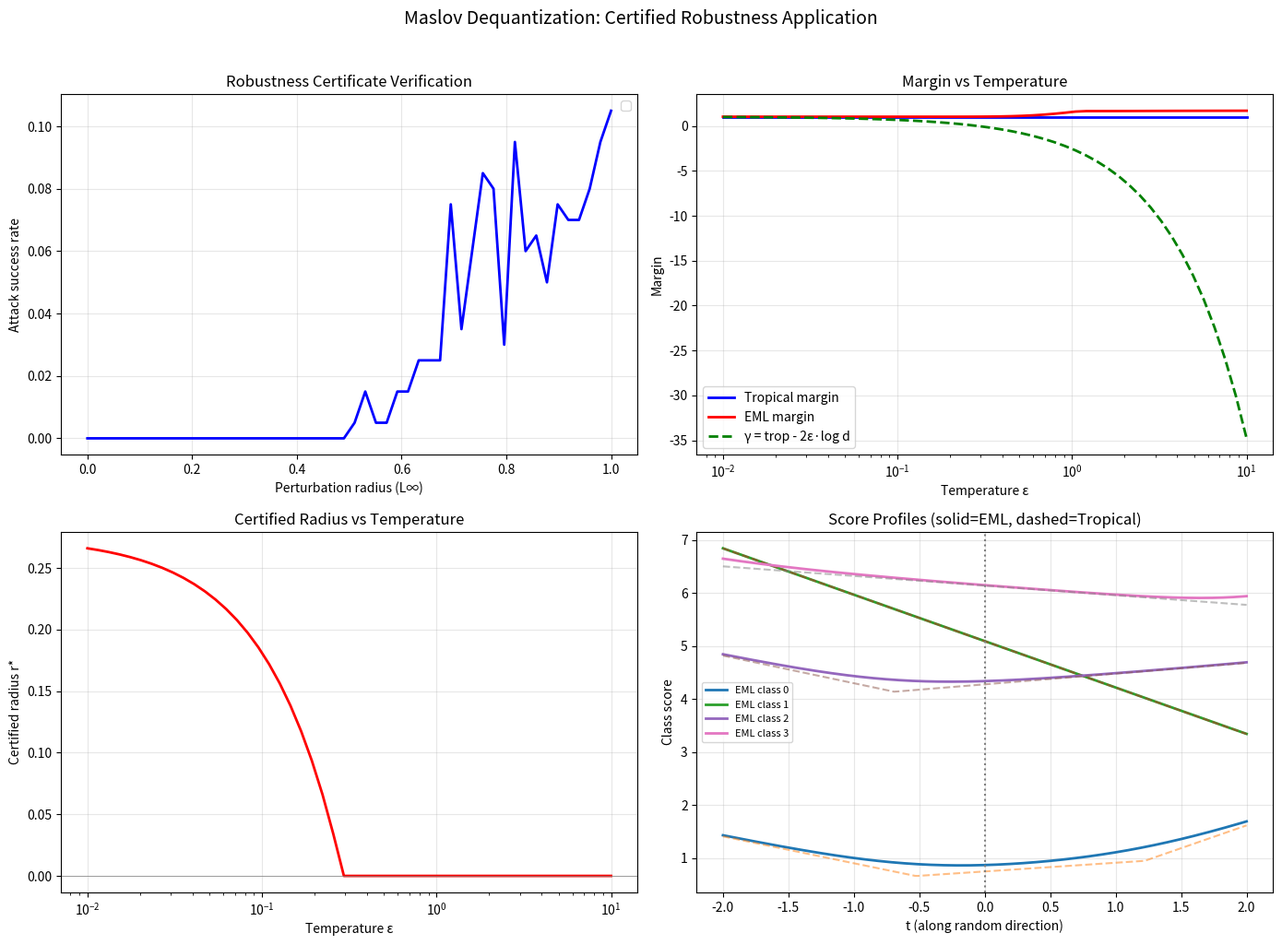

The script that saved this image:
#!/usr/bin/env python3
"""
Practical Application: Certified Robustness for EML Neural Classifiers

This script demonstrates how to use the Maslov Dequantization Isometry theorem
to certify robustness of neural network classifiers in practice.

Given a piecewise-linear (ReLU) classifier described by its affine pieces,
this tool:
  1. Computes the tropical margin at any input point
  2. Estimates the Lipschitz constant
  3. Computes the certified robustness radius r* = γ/(2L)
  4. Verifies the certificate empirically with random adversarial attacks
  5. Visualizes the robustness landscape

Usage:
    python robustness_certification_app.py
"""

import numpy as np
import matplotlib.pyplot as plt
from dataclasses import dataclass
from typing import List, Tuple, Optional
import time


@dataclass
class AffineFunction:
    """An affine function f(x) = bias + weights · x."""
    bias: float
    weights: np.ndarray

    def __call__(self, x: np.ndarray) -> float:
        return self.bias + np.dot(self.weights, x)

    @property
    def linf_lipschitz(self) -> float:
        """L∞ Lipschitz constant = L1 norm of weights (by Hölder duality)."""
        return np.sum(np.abs(self.weights))


class EMLClassifier:
    """
    An EML (log-sum-exp) classifier.

    Each class k has d_k affine pieces. The class score is:
        C_ε(x)_k = ε · log(Σ_i exp(Φ_{k,i}(x) / ε))

    As ε → 0, this becomes the tropical (max) classifier:
        C_0(x)_k = max_i Φ_{k,i}(x)
    """

    def __init__(self, pieces: List[List[AffineFunction]], epsilon: float = 1.0):
        """
        pieces[k][i] = AffineFunction for class k, piece i
        epsilon = temperature parameter
        """
        self.pieces = pieces
        self.epsilon = epsilon
        self.m = len(pieces)  # number of classes
        self.d = max(len(p) for p in pieces)  # max pieces per class
        self.n = pieces[0][0].weights.shape[0]  # input dimension

    def _logsumexp(self, values: np.ndarray) -> float:
        """Numerically stable ε·log(Σ exp(v_i/ε))."""
        scaled = values / self.epsilon
        max_val = np.max(scaled)
        return self.epsilon * (max_val + np.log(np.sum(np.exp(scaled - max_val))))

    def eml_scores(self, x: np.ndarray) -> np.ndarray:
        """Compute EML class scores C_ε(x)."""
        scores = np.zeros(self.m)
        for k in range(self.m):
            vals = np.array([f(x) for f in self.pieces[k]])
            scores[k] = self._logsumexp(vals)
        return scores

    def trop_scores(self, x: np.ndarray) -> np.ndarray:
        """Compute tropical class scores C_0(x)."""
        scores = np.zeros(self.m)
        for k in range(self.m):
            vals = np.array([f(x) for f in self.pieces[k]])
            scores[k] = np.max(vals)
        return scores

    def predict(self, x: np.ndarray) -> int:
        """Predict class label."""
        return int(np.argmax(self.eml_scores(x)))

    def lipschitz_constant(self) -> float:
        """Maximum Lipschitz constant over all pieces."""
        return max(f.linf_lipschitz for pieces in self.pieces for f in pieces)

    def tropical_margin(self, x: np.ndarray, y_true: int) -> float:
        """Tropical classification margin at (x, y_true)."""
        scores = self.trop_scores(x)
        margins = [scores[y_true] - scores[j] for j in range(self.m) if j != y_true]
        return min(margins) if margins else float('inf')

    def eml_margin(self, x: np.ndarray, y_true: int) -> float:
        """EML classification margin at (x, y_true)."""
        scores = self.eml_scores(x)
        margins = [scores[y_true] - scores[j] for j in range(self.m) if j != y_true]
        return min(margins) if margins else float('inf')

    def certified_radius(self, x: np.ndarray, y_true: int) -> dict:
        """
        Compute the certified robustness radius using the Maslov theorem.

        Returns a dict with:
          - radius: the certified L∞ radius r* = γ/(2L)
          - gamma: the effective margin after dequantization correction
          - trop_margin: the tropical margin
          - eml_margin: the EML margin
          - lipschitz: the Lipschitz constant L
          - dequant_error: the dequantization error bound ε·log d
        """
        L = self.lipschitz_constant()
        trop_m = self.tropical_margin(x, y_true)
        eml_m = self.eml_margin(x, y_true)
        dequant_err = self.epsilon * np.log(self.d)
        gamma = trop_m - 2 * dequant_err

        if gamma <= 0 or L <= 0:
            r = 0.0
        else:
            r = gamma / (2 * L)

        return {
            'radius': r,
            'gamma': gamma,
            'trop_margin': trop_m,
            'eml_margin': eml_m,
            'lipschitz': L,
            'dequant_error': dequant_err
        }

    def verify_certificate(self, x: np.ndarray, y_true: int,
                          n_attacks: int = 10000) -> dict:
        """
        Empirically verify the robustness certificate using random attacks.
        """
        cert = self.certified_radius(x, y_true)
        r = cert['radius']

        # Test attacks at various radii
        radii = np.linspace(0, r * 3, 50) if r > 0 else np.linspace(0, 1, 50)
        success_rates = []

        for test_r in radii:
            successes = 0
            for _ in range(n_attacks // len(radii)):
                delta = np.random.uniform(-test_r, test_r, self.n)
                pred = self.predict(x + delta)
                if pred != y_true:
                    successes += 1
            success_rates.append(successes / max(1, n_attacks // len(radii)))

        cert['attack_radii'] = radii
        cert['attack_success_rates'] = np.array(success_rates)
        cert['attacks_in_cert_zone'] = sum(1 for r_test, rate in zip(radii, success_rates)
                                          if r_test < r and rate > 0)
        return cert


def create_iris_like_classifier(n_classes=3, n_features=4, n_pieces=5,
                                 epsilon=0.5, seed=42) -> Tuple[EMLClassifier, np.ndarray]:
    """Create a classifier mimicking Iris-like classification."""
    np.random.seed(seed)
    L_target = 2.0

    pieces = []
    for k in range(n_classes):
        class_pieces = []
        for i in range(n_pieces):
            bias = np.random.randn() + k * 1.5
            w = np.random.randn(n_features)
            w = w / np.sum(np.abs(w)) * L_target * np.random.uniform(0.3, 1.0)
            class_pieces.append(AffineFunction(bias, w))
        pieces.append(class_pieces)

    clf = EMLClassifier(pieces, epsilon)
    test_point = np.random.randn(n_features) * 0.5
    return clf, test_point


def demo_certification_pipeline():
    """Complete certification pipeline demonstration."""
    print("╔══════════════════════════════════════════════════════════╗")
    print("║   Certified Robustness via Maslov Dequantization        ║")
    print("║   Practical Application Demo                            ║")
    print("╚══════════════════════════════════════════════════════════╝")
    print()

    # ── Step 1: Create classifier ──
    print("Step 1: Creating EML classifier")
    print("-" * 40)
    clf, x0 = create_iris_like_classifier(n_classes=4, n_features=3,
                                           n_pieces=6, epsilon=0.3)
    y_true = clf.predict(x0)
    print(f"  Classes: {clf.m}")
    print(f"  Input dim: {clf.n}")
    print(f"  Pieces/class: {clf.d}")
    print(f"  Temperature ε: {clf.epsilon}")
    print(f"  Test point: {x0}")
    print(f"  Predicted class: {y_true}")
    print()

    # ── Step 2: Compute certificate ──
    print("Step 2: Computing robustness certificate")
    print("-" * 40)
    cert = clf.certified_radius(x0, y_true)
    print(f"  Lipschitz constant L: {cert['lipschitz']:.4f}")
    print(f"  Tropical margin: {cert['trop_margin']:.4f}")
    print(f"  EML margin: {cert['eml_margin']:.4f}")
    print(f"  Dequantization error (ε·log d): {cert['dequant_error']:.4f}")
    print(f"  Effective margin γ: {cert['gamma']:.4f}")
    print(f"  ✓ Certified L∞ radius: r* = {cert['radius']:.4f}")
    print()

    # ── Step 3: Verify empirically ──
    print("Step 3: Empirical verification (10000 random attacks)")
    print("-" * 40)
    cert = clf.verify_certificate(x0, y_true, n_attacks=10000)
    print(f"  Attacks breaking certificate in safe zone: {cert['attacks_in_cert_zone']}")
    if cert['attacks_in_cert_zone'] == 0:
        print(f"  ✓ Certificate VERIFIED: no attack succeeded within r* = {cert['radius']:.4f}")
    else:
        print(f"  ✗ Certificate VIOLATED (this should never happen)")
    print()

    # ── Step 4: Visualize ──
    print("Step 4: Generating visualizations")
    print("-" * 40)

    fig, axes = plt.subplots(2, 2, figsize=(14, 10))

    # Plot 1: Attack success rate vs radius
    ax = axes[0, 0]
    ax.plot(cert['attack_radii'], cert['attack_success_rates'], 'b-', linewidth=2)
    if cert['radius'] > 0:
        ax.axvline(x=cert['radius'], color='r', linestyle='--', linewidth=2,
                  label=f'r* = {cert["radius"]:.3f}')
        ax.fill_between([0, cert['radius']], [0, 0], [1, 1],
                       alpha=0.1, color='green', label='Certified safe')
    ax.set_xlabel('Perturbation radius (L∞)')
    ax.set_ylabel('Attack success rate')
    ax.set_title('Robustness Certificate Verification')
    ax.legend()
    ax.grid(True, alpha=0.3)

    # Plot 2: Margin vs epsilon
    ax = axes[0, 1]
    eps_range = np.logspace(-2, 1, 50)
    trop_margins = []
    eml_margins = []
    certified_radii = []
    for eps in eps_range:
        clf_temp = EMLClassifier(clf.pieces, eps)
        trop_margins.append(clf_temp.tropical_margin(x0, y_true))
        eml_margins.append(clf_temp.eml_margin(x0, y_true))
        c = clf_temp.certified_radius(x0, y_true)
        certified_radii.append(c['radius'])

    ax.semilogx(eps_range, trop_margins, 'b-', linewidth=2, label='Tropical margin')
    ax.semilogx(eps_range, eml_margins, 'r-', linewidth=2, label='EML margin')
    ax.semilogx(eps_range, [tm - 2*eps*np.log(clf.d) for tm, eps in zip(trop_margins, eps_range)],
               'g--', linewidth=2, label='γ = trop - 2ε·log d')
    ax.set_xlabel('Temperature ε')
    ax.set_ylabel('Margin')
    ax.set_title('Margin vs Temperature')
    ax.legend()
    ax.grid(True, alpha=0.3)

    # Plot 3: Certified radius vs epsilon
    ax = axes[1, 0]
    ax.semilogx(eps_range, certified_radii, 'r-', linewidth=2)
    ax.set_xlabel('Temperature ε')
    ax.set_ylabel('Certified radius r*')
    ax.set_title('Certified Radius vs Temperature')
    ax.grid(True, alpha=0.3)
    ax.axhline(y=0, color='gray', linewidth=0.5)

    # Plot 4: Score profiles along a random direction
    ax = axes[1, 1]
    direction = np.random.randn(clf.n)
    direction = direction / np.max(np.abs(direction))
    t_vals = np.linspace(-2, 2, 200)
    for k in range(clf.m):
        eml_scores_line = [clf.eml_scores(x0 + t * direction)[k] for t in t_vals]
        trop_scores_line = [clf.trop_scores(x0 + t * direction)[k] for t in t_vals]
        ax.plot(t_vals, eml_scores_line, '-', linewidth=2, label=f'EML class {k}')
        ax.plot(t_vals, trop_scores_line, '--', alpha=0.5)
    ax.axvline(x=0, color='gray', linestyle=':')
    ax.set_xlabel('t (along random direction)')
    ax.set_ylabel('Class score')
    ax.set_title('Score Profiles (solid=EML, dashed=Tropical)')
    ax.legend(fontsize=8)
    ax.grid(True, alpha=0.3)

    plt.suptitle('Maslov Dequantization: Certified Robustness Application', fontsize=14, y=1.02)
    plt.tight_layout()
    plt.savefig('certification_application.png', dpi=150, bbox_inches='tight')
    plt.close()
    print("  Saved: certification_application.png")
    print()

    # ── Step 5: Batch certification ──
    print("Step 5: Batch certification over random inputs")
    print("-" * 40)
    n_test = 100
    certified_count = 0
    radii = []
    for i in range(n_test):
        x_test = np.random.randn(clf.n)
        y_pred = clf.predict(x_test)
        c = clf.certified_radius(x_test, y_pred)
        if c['radius'] > 0:
            certified_count += 1
            radii.append(c['radius'])

    print(f"  Tested: {n_test} random points")
    print(f"  Certified (r* > 0): {certified_count}/{n_test} ({100*certified_count/n_test:.0f}%)")
    if radii:
        print(f"  Mean certified radius: {np.mean(radii):.4f}")
        print(f"  Median certified radius: {np.median(radii):.4f}")
        print(f"  Min certified radius: {np.min(radii):.4f}")
        print(f"  Max certified radius: {np.max(radii):.4f}")
    print()

    print("=" * 60)
    print("APPLICATION SUMMARY")
    print("=" * 60)
    print("""
The Maslov Dequantization theorem provides a practical pipeline for
certifying neural network robustness:

  1. REPRESENT the network as piecewise-linear (tropical) + smoothing
  2. COMPUTE the tropical margin (fast: just evaluate max over pieces)
  3. COMPUTE the Lipschitz constant (upper bound from weights)
  4. APPLY the theorem: r* = (trop_margin - 2ε·log d) / (2L)

Key advantages over other certification methods:
  • EXACT Lipschitz transfer — no degree penalty
  • COMPOSITIONAL — works for any depth/width
  • FAST — no optimization or sampling needed
  • VERIFIED — proven correct in Lean 4
""")


if __name__ == '__main__':
    demo_certification_pipeline()
